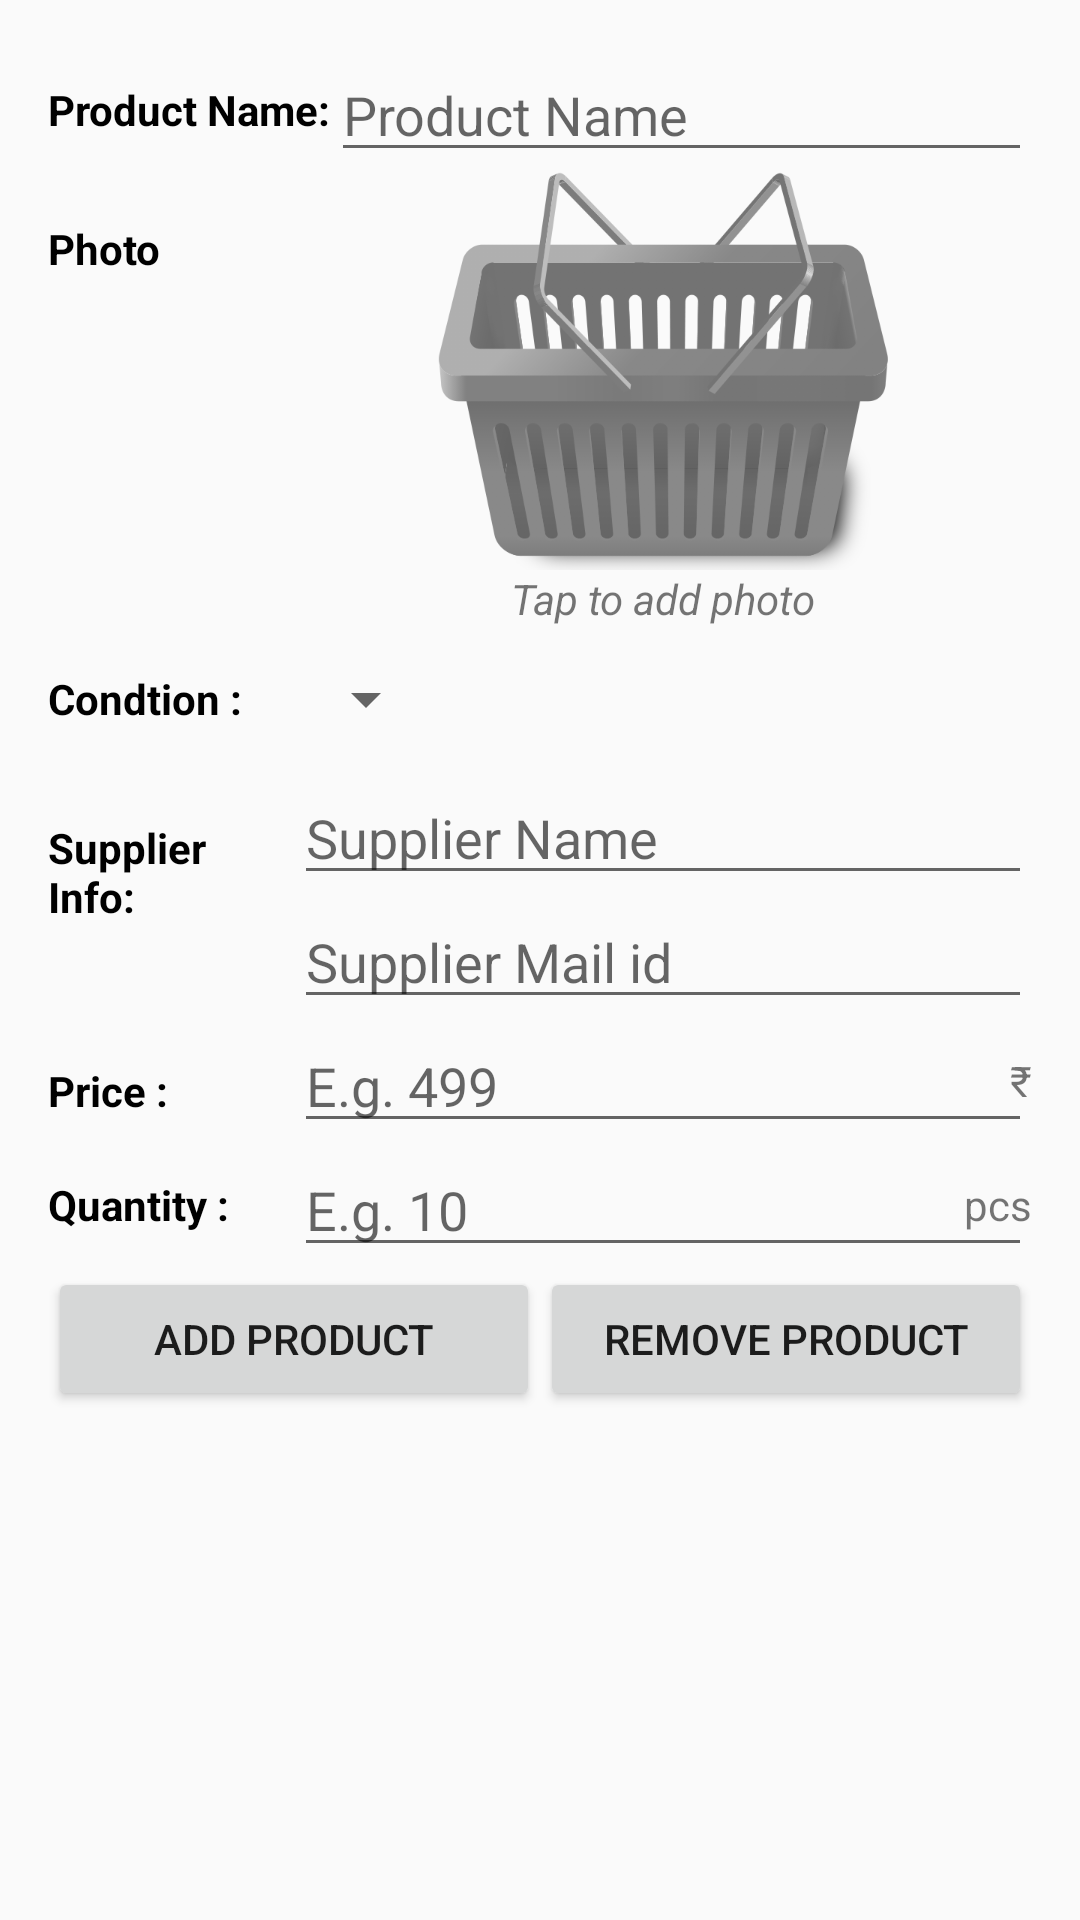

Layout XML and referenced resources for this Android screen:
<!-- AndroidManifest.xml: activity theme Theme.InventoryApp -->
<!-- res/layout/activity_editor.xml -->
<?xml version="1.0" encoding="utf-8"?>
<layout xmlns:android="http://schemas.android.com/apk/res/android"
    xmlns:tools="http://schemas.android.com/tools">

    <ScrollView
        android:layout_width="match_parent"
        android:layout_height="match_parent"
        tools:context=".EditorActivity">

        <LinearLayout
            android:layout_width="match_parent"
            android:layout_height="wrap_content"
            android:orientation="vertical"
            android:padding="16dp">

            <LinearLayout
                android:layout_width="match_parent"
                android:layout_height="wrap_content"
                android:orientation="horizontal">

                <TextView
                    android:layout_width="wrap_content"
                    android:layout_height="match_parent"
                    android:gravity="center_vertical"
                    android:text="@string/product_name"
                    android:textAppearance="?android:textAppearanceSmall"
                    android:textColor="@color/black"
                    android:textStyle="bold" />

                <EditText
                    android:id="@+id/edit_product_name"
                    android:layout_width="0dp"
                    android:layout_height="match_parent"
                    android:layout_weight="1"
                    android:autofillHints=""
                    android:hint="@string/product_name_in_editor"
                    android:inputType="textCapWords" />

            </LinearLayout>

            <LinearLayout
                android:layout_width="match_parent"
                android:layout_height="wrap_content"
                android:orientation="horizontal">

                <TextView
                    android:layout_width="0dp"
                    android:layout_height="wrap_content"
                    android:layout_weight="1"
                    android:paddingTop="16dp"
                    android:text="@string/photo_editor"
                    android:textColor="@color/black"
                    android:textStyle="bold" />

                <LinearLayout
                    android:layout_width="0dp"
                    android:layout_height="wrap_content"
                    android:layout_weight="3"
                    android:orientation="vertical">

                    <ImageView
                        android:id="@+id/add_product_photo"
                        android:layout_width="match_parent"
                        android:layout_height="0dp"
                        android:layout_weight="2"
                        android:contentDescription="@string/image_of_the_product"
                        android:maxHeight="140dp"
                        android:minHeight="130dp"
                        android:scaleType="centerInside"
                        android:src="@drawable/add_product_image" />

                    <TextView
                        android:id="@+id/add_photo_hint"
                        android:layout_width="wrap_content"
                        android:layout_height="wrap_content"
                        android:layout_gravity="center_horizontal"
                        android:text="@string/tap_to_add_photo"
                        android:textStyle="italic" />

                </LinearLayout>

            </LinearLayout>

            <LinearLayout
                android:layout_width="match_parent"
                android:layout_height="wrap_content"
                android:orientation="horizontal">

                <TextView
                    android:layout_width="0dp"
                    android:layout_height="match_parent"
                    android:layout_weight="1"
                    android:gravity="center_vertical"
                    android:text="@string/condtion_editor"
                    android:textAppearance="?android:textAppearanceSmall"
                    android:textColor="@color/black"
                    android:textStyle="bold" />

                <LinearLayout
                    android:layout_width="0dp"
                    android:layout_height="wrap_content"
                    android:layout_weight="3"
                    android:orientation="vertical">

                    <Spinner
                        android:id="@+id/spinner_condition"
                        android:layout_width="wrap_content"
                        android:layout_height="48dp"
                        android:spinnerMode="dropdown" />

                </LinearLayout>

            </LinearLayout>

            <LinearLayout
                android:layout_width="match_parent"
                android:layout_height="wrap_content"
                android:orientation="horizontal">

                <TextView
                    android:layout_width="0dp"
                    android:layout_height="wrap_content"
                    android:layout_weight="1"
                    android:paddingTop="16dp"
                    android:text="@string/supplier_info"
                    android:textColor="@color/black"
                    android:textStyle="bold" />

                <LinearLayout
                    android:layout_width="0dp"
                    android:layout_height="wrap_content"
                    android:layout_weight="3"
                    android:orientation="vertical">

                    <EditText
                        android:id="@+id/edit_supplier_name"
                        android:layout_width="match_parent"
                        android:layout_height="wrap_content"
                        android:hint="@string/supplier_name_hint"
                        android:inputType="textCapWords" />

                    <EditText
                        android:id="@+id/edit_supplier_email"
                        android:layout_width="match_parent"
                        android:layout_height="wrap_content"
                        android:hint="@string/supplier_mail_id_hint"
                        android:inputType="textEmailAddress" />

                </LinearLayout>

            </LinearLayout>

            <LinearLayout
                android:layout_width="match_parent"
                android:layout_height="wrap_content"
                android:orientation="horizontal">

                <TextView
                    android:layout_width="0dp"
                    android:layout_height="wrap_content"
                    android:layout_weight="1"
                    android:text="@string/price_of_product"
                    android:textAppearance="?android:textAppearanceSmall"
                    android:textColor="@color/black"
                    android:textStyle="bold" />

                <RelativeLayout
                    android:layout_width="0dp"
                    android:layout_height="wrap_content"
                    android:layout_weight="3">

                    <EditText
                        android:id="@+id/edit_product_price"
                        android:layout_width="match_parent"
                        android:layout_height="wrap_content"
                        android:autofillHints=""
                        android:hint="@string/price_hint"
                        android:inputType="numberDecimal" />

                    <TextView
                        android:id="@+id/currency_symbol"
                        android:layout_width="wrap_content"
                        android:layout_height="wrap_content"
                        android:layout_alignParentEnd="true"
                        android:layout_centerVertical="true"
                        android:text="@string/rupee"
                        tools:ignore="RelativeOverlap" />

                </RelativeLayout>

            </LinearLayout>

            <LinearLayout
                android:layout_width="match_parent"
                android:layout_height="wrap_content"
                android:orientation="horizontal">

                <TextView
                    android:layout_width="0dp"
                    android:layout_height="match_parent"
                    android:layout_weight="1"
                    android:gravity="center_vertical"
                    android:text="@string/quantity_editor"
                    android:textAppearance="?android:textAppearanceSmall"
                    android:textColor="@color/black"
                    android:textStyle="bold" />

                <RelativeLayout
                    android:layout_width="0dp"
                    android:layout_height="wrap_content"
                    android:layout_weight="3">

                    <EditText
                        android:id="@+id/edit_product_quantity"
                        android:layout_width="match_parent"
                        android:layout_height="wrap_content"
                        android:autofillHints=""
                        android:hint="@string/quantity_hint"
                        android:inputType="number"
                        android:textStyle="normal" />

                    <TextView
                        android:id="@+id/quantity_pcs"
                        android:layout_width="wrap_content"
                        android:layout_height="wrap_content"
                        android:layout_alignParentEnd="true"
                        android:layout_centerVertical="true"
                        android:text="@string/quantity_pcs"
                        tools:ignore="RelativeOverlap" />

                </RelativeLayout>

            </LinearLayout>

            <LinearLayout
                android:layout_width="match_parent"
                android:layout_height="wrap_content"
                android:orientation="horizontal">

                <Button
                    android:id="@+id/addProductButton"
                    android:layout_width="0dp"
                    android:layout_height="wrap_content"
                    android:layout_weight="1"
                    android:text="@string/add_product_button"
                    tools:ignore="ButtonStyle" />

                <Button
                    android:id="@+id/removeProductButton"
                    android:layout_width="0dp"
                    android:layout_height="wrap_content"
                    android:layout_weight="1"
                    android:text="@string/remove_product_button"
                    tools:ignore="ButtonStyle" />

            </LinearLayout>
        </LinearLayout>
    </ScrollView>
</layout>
<!-- resources referenced by this layout -->
<resources>
  <color name="black">#FF000000</color>
  <!-- drawable add_product_image: png bitmap (drawable-xxxhdpi, 64137 bytes) -->
  <string name="add_product_button">Add Product</string>
  <string name="condtion_editor">Condtion :</string>
  <string name="image_of_the_product">Image of the product</string>
  <string name="photo_editor">Photo</string>
  <string name="price_hint">E.g. 499</string>
  <string name="price_of_product">Price :</string>
  <string name="product_name">Product Name:</string>
  <string name="product_name_in_editor">Product Name</string>
  <string name="quantity_editor">Quantity :</string>
  <string name="quantity_hint">E.g. 10</string>
  <string name="quantity_pcs">pcs</string>
  <string name="remove_product_button">Remove Product</string>
  <string name="rupee">₹</string>
  <string name="supplier_info">Supplier Info:</string>
  <string name="supplier_mail_id_hint">Supplier Mail id</string>
  <string name="supplier_name_hint">Supplier Name</string>
  <string name="tap_to_add_photo">Tap to add photo</string>
  <style name="Theme.InventoryApp" parent="Theme.AppCompat.Light.DarkActionBar">
          
          <item name="colorPrimary">@color/purple_500</item>
          <item name="colorPrimaryDark">@color/purple_700</item>
          <item name="colorAccent">@color/teal_200</item>
          
      </style>
  <color name="purple_500">#FF6200EE</color>
  <color name="purple_700">#FF3700B3</color>
  <color name="teal_200">#FF03DAC5</color>
</resources>
